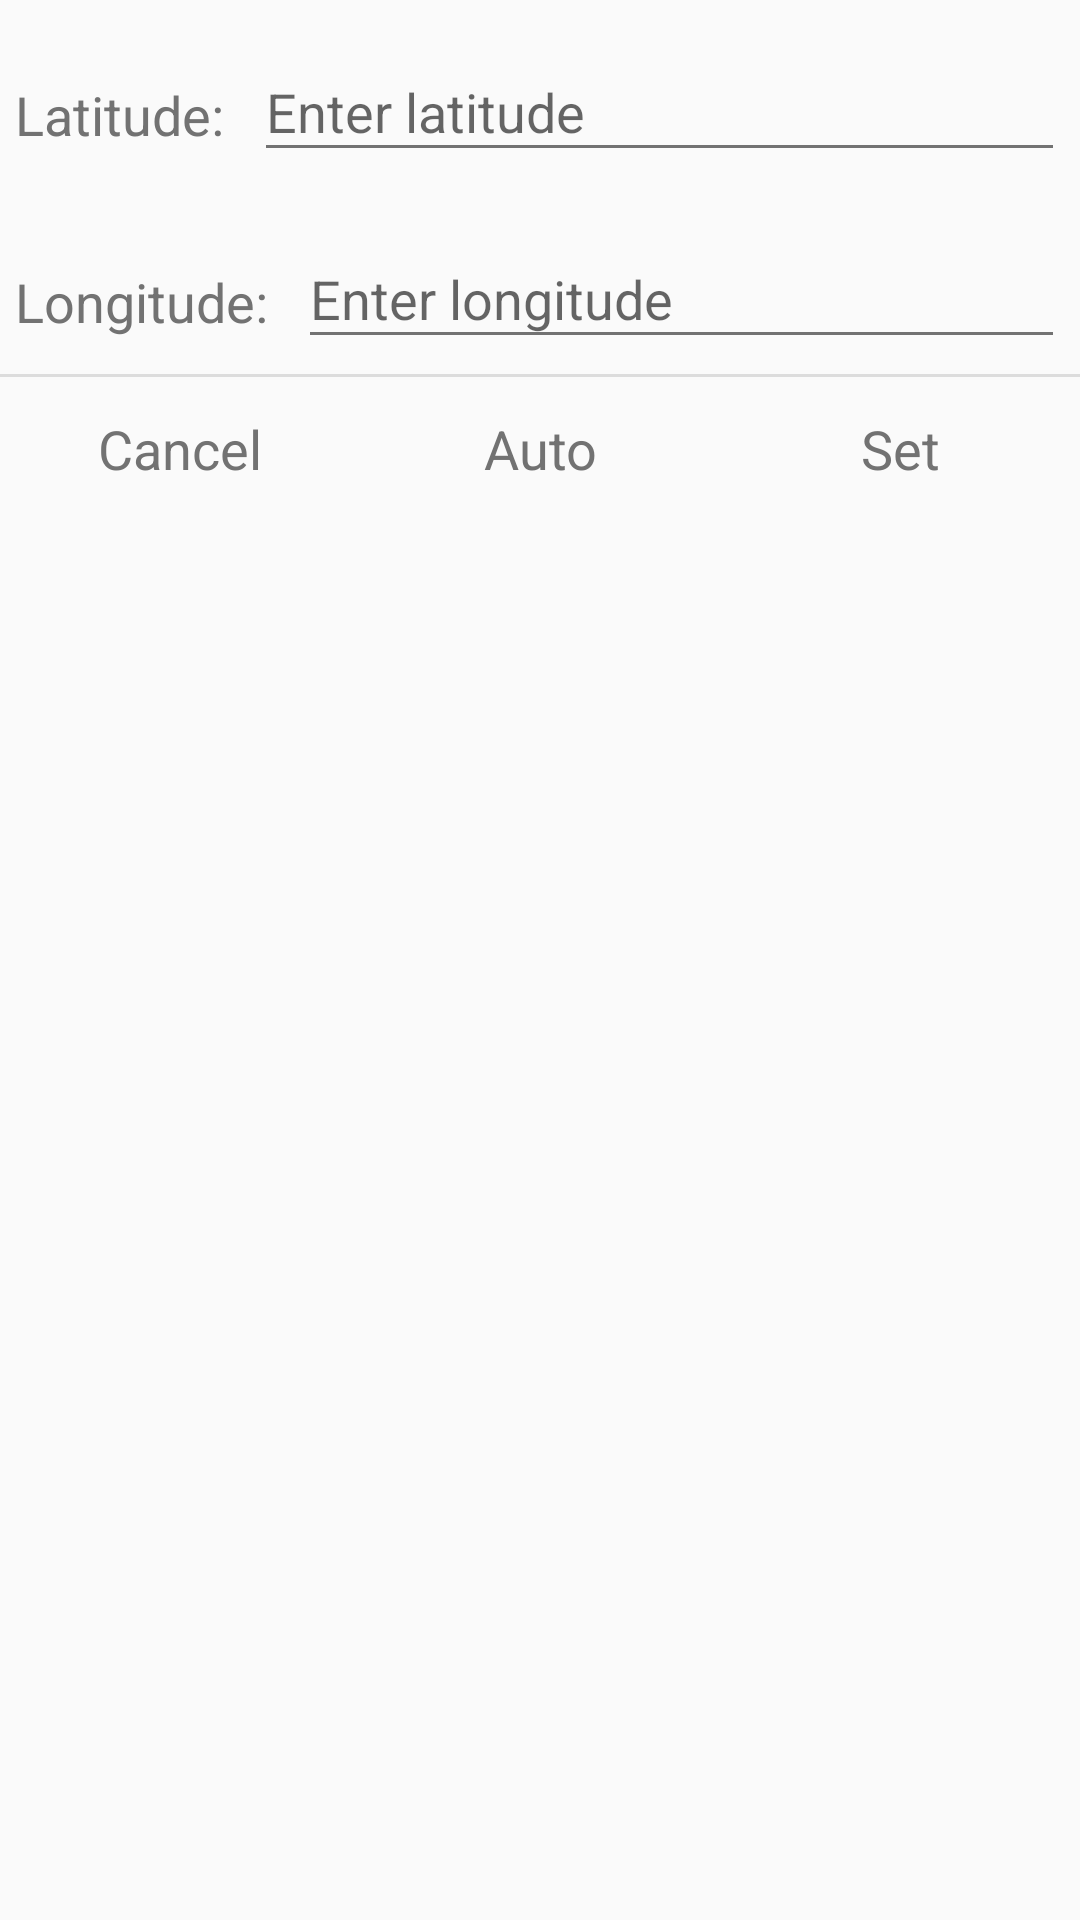

The Android layout XML behind this screen, and the referenced resources:
<!-- AndroidManifest.xml: application theme AppTheme -->
<!-- res/layout/fragment_dialog_antenna_location.xml -->
<?xml version="1.0" encoding="utf-8"?>
<LinearLayout xmlns:android="http://schemas.android.com/apk/res/android"
    android:id="@+id/parentPanel"
    android:layout_width="match_parent"
    android:layout_height="wrap_content"
    android:layout_marginLeft="8dip"
    android:layout_marginRight="8dip"
    android:orientation="vertical" >

    <ScrollView
        android:id="@+id/scrollView"
        android:layout_width="match_parent"
        android:layout_height="wrap_content"
        android:clipToPadding="false" >

        <LinearLayout
            android:layout_width="match_parent"
            android:layout_height="wrap_content"
            android:orientation="vertical" >

            <LinearLayout
                android:layout_width="match_parent"
                android:layout_height="wrap_content"
                android:orientation="horizontal" >

                <TextView
                    android:layout_width="wrap_content"
                    android:layout_height="wrap_content"
                    android:layout_margin="5dp"
                    android:text="@string/text_latitude"
                    android:textAppearance="?android:attr/textAppearanceMedium" />

                <android.support.design.widget.TextInputLayout
                    android:layout_width="match_parent"
                    android:layout_height="wrap_content"
                    android:layout_margin="5dp" >

                    <EditText
                        android:id="@+id/latitude"
                        android:layout_width="match_parent"
                        android:layout_height="wrap_content"
                        android:hint="@string/text_enter_latitude"
                        android:inputType="numberSigned|numberDecimal"
                        android:maxLines="1"
                        android:selectAllOnFocus="true"
                        android:singleLine="true"
                        android:textAppearance="?android:attr/textAppearanceMedium" />
                </android.support.design.widget.TextInputLayout>
            </LinearLayout>

            <LinearLayout
                android:layout_width="match_parent"
                android:layout_height="wrap_content"
                android:orientation="horizontal" >

                <TextView
                    android:layout_width="wrap_content"
                    android:layout_height="wrap_content"
                    android:layout_margin="5dp"
                    android:text="@string/text_longitude"
                    android:textAppearance="?android:attr/textAppearanceMedium" />

                <android.support.design.widget.TextInputLayout
                    android:layout_width="match_parent"
                    android:layout_height="wrap_content"
                    android:layout_margin="5dp" >

                    <EditText
                        android:id="@+id/longitude"
                        android:layout_width="match_parent"
                        android:layout_height="wrap_content"
                        android:hint="@string/text_enter_longitude"
                        android:inputType="numberSigned|numberDecimal"
                        android:maxLines="1"
                        android:selectAllOnFocus="true"
                        android:singleLine="true"
                        android:textAppearance="?android:attr/textAppearanceMedium" />
                </android.support.design.widget.TextInputLayout>
            </LinearLayout>

            <LinearLayout
                android:layout_width="match_parent"
                android:layout_height="wrap_content"
                android:orientation="horizontal"
                android:visibility="gone" >

                <TextView
                    android:layout_width="wrap_content"
                    android:layout_height="wrap_content"
                    android:layout_margin="5dp"
                    android:text="@string/text_elevation"
                    android:textAppearance="?android:attr/textAppearanceMedium" />

                <EditText
                    android:id="@+id/elevation"
                    android:layout_width="match_parent"
                    android:layout_height="wrap_content"
                    android:layout_margin="5dp"
                    android:hint="@string/text_enter_elevation"
                    android:inputType="numberSigned|numberDecimal"
                    android:maxLines="1"
                    android:selectAllOnFocus="true"
                    android:singleLine="true"
                    android:textAppearance="?android:attr/textAppearanceMedium" />
            </LinearLayout>
        </LinearLayout>
    </ScrollView>

    <LinearLayout
        android:id="@+id/buttonPanel"
        android:layout_width="match_parent"
        android:layout_height="wrap_content"
        android:divider="?attr/dividerHorizontal"
        android:dividerPadding="0dip"
        android:minHeight="48dip"
        android:orientation="vertical"
        android:showDividers="beginning" >

        <LinearLayout
            style="?attr/buttonBarStyle"
            android:layout_width="match_parent"
            android:layout_height="wrap_content"
            android:layoutDirection="locale"
            android:measureWithLargestChild="true"
            android:orientation="horizontal" >

            <Button
                android:id="@+id/buttonCancel"
                style="?attr/buttonBarButtonStyle"
                android:layout_width="0dip"
                android:layout_height="wrap_content"
                android:layout_gravity="left"
                android:layout_weight="1"
                android:maxLines="2"
                android:minHeight="48dip"
                android:text="@android:string/cancel"
                android:textAppearance="?android:attr/textAppearanceMedium" />

            <Button
                android:id="@+id/buttonAuto"
                style="?attr/buttonBarButtonStyle"
                android:layout_width="0dip"
                android:layout_height="wrap_content"
                android:layout_gravity="center_horizontal"
                android:layout_weight="1"
                android:maxLines="2"
                android:minHeight="48dip"
                android:text="@string/text_auto"
                android:textAppearance="?android:attr/textAppearanceMedium" />

            <Button
                android:id="@+id/buttonSet"
                style="?attr/buttonBarButtonStyle"
                android:layout_width="0dip"
                android:layout_height="wrap_content"
                android:layout_gravity="right"
                android:layout_weight="1"
                android:maxLines="2"
                android:minHeight="48dip"
                android:text="@string/text_set"
                android:textAppearance="?android:attr/textAppearanceMedium" />
        </LinearLayout>
    </LinearLayout>

</LinearLayout>
<!-- resources referenced by this layout -->
<resources>
  <string name="text_auto">Auto</string>
  <string name="text_elevation">Elevation:</string>
  <string name="text_enter_elevation">Enter elevation</string>
  <string name="text_enter_latitude">Enter latitude</string>
  <string name="text_enter_longitude">Enter longitude</string>
  <string name="text_latitude">Latitude:</string>
  <string name="text_longitude">Longitude:</string>
  <string name="text_set">Set</string>
  <style name="AppTheme" parent="Theme.AppCompat.Light.DarkActionBar">
          <item name="preferenceTheme">@style/PreferenceThemeOverlay</item>
          <item name="android:textColorPrimary">@color/primary_text</item>
          <item name="android:textColorSecondary">@color/secondary_text</item>
          <item name="colorPrimary">@color/primary</item>
          <item name="colorPrimaryDark">@android:color/transparent</item>
          <item name="colorAccent">@color/accent</item>
      </style>
  <color name="primary_text">#212121</color>
  <color name="secondary_text">#727272</color>
  <color name="primary">#FF9800</color>
  <color name="accent">#03A9F4</color>
</resources>
